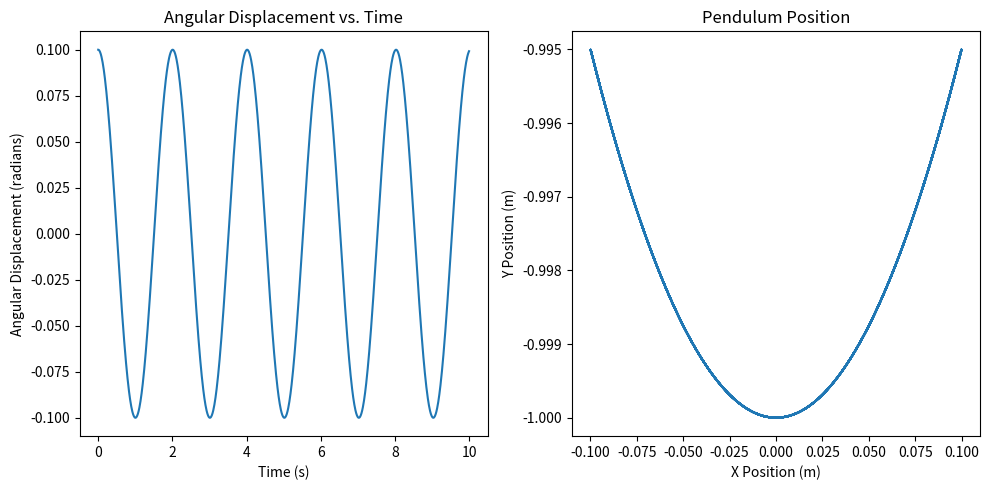

Recreate this plot in Python.
import numpy as np
import matplotlib.pyplot as plt

# Constants
theta0 = 0.1  
g = 9.81      
L = 1.0       

# Time parameters
t_max = 10    
dt = 0.01     
times = np.arange(0, t_max, dt)

angular_displacement = theta0 * np.cos(np.sqrt(g / L) * times)

x_positions = L * np.sin(angular_displacement)
y_positions = -L * np.cos(angular_displacement)

plt.figure(figsize=(10, 5))

# Plot angular displacement
plt.subplot(1, 2, 1)
plt.plot(times, angular_displacement)
plt.xlabel('Time (s)')
plt.ylabel('Angular Displacement (radians)')
plt.title('Angular Displacement vs. Time')

# Plot position
plt.subplot(1, 2, 2)
plt.plot(x_positions, y_positions)
plt.xlabel('X Position (m)')
plt.ylabel('Y Position (m)')
plt.title('Pendulum Position')

plt.tight_layout()
plt.show()

